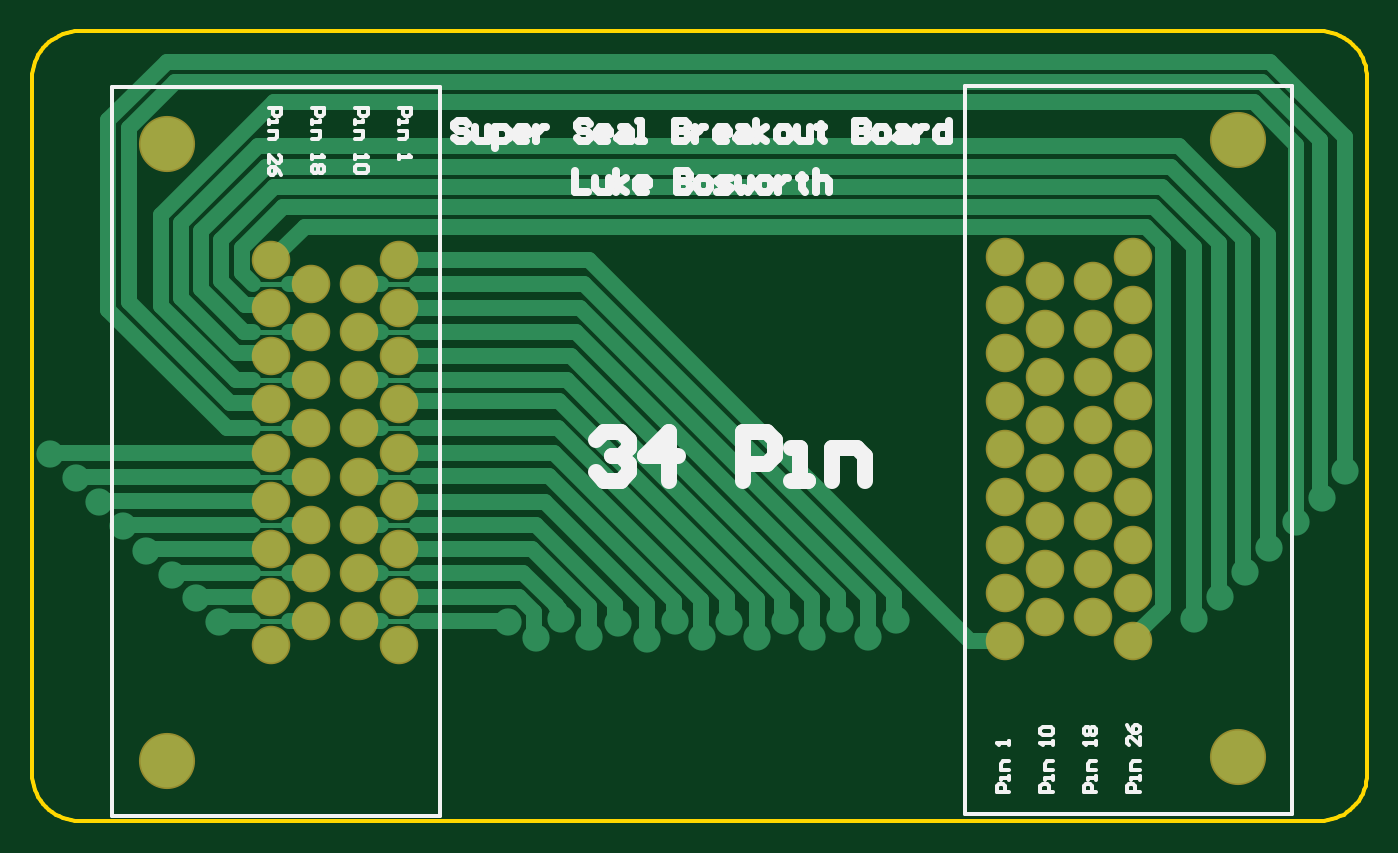
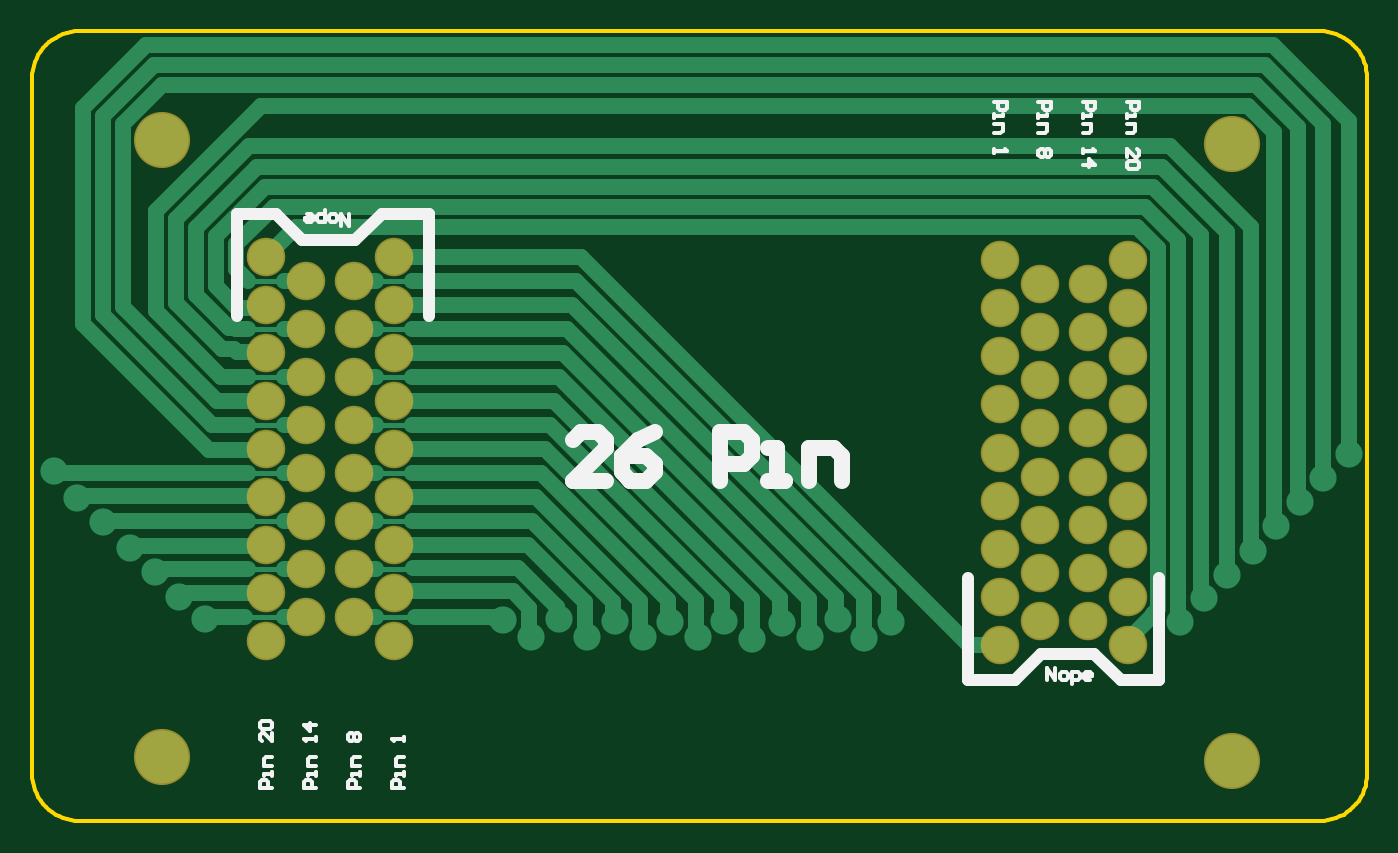
Circuit board: 8 layer files. Board 83.3 x 49.3 mm.
- bottom_copper: Breakout pcb.GBL (9386 bytes)
- bottom_silk: Breakout pcb.GBO (5322 bytes)
- bottom_mask: Breakout pcb.GBS (1564 bytes)
- outline: Breakout pcb.GKO (271 bytes)
- outline: Breakout pcb.GM1 (1660 bytes)
- top_copper: Breakout pcb.GTL (8421 bytes)
- top_silk: Breakout pcb.GTO (8562 bytes)
- top_mask: Breakout pcb.GTS (1563 bytes)

=== bottom_copper: Breakout pcb.GBL (9386 bytes, source omitted) ===
=== bottom_silk: Breakout pcb.GBO ===
G04*
G04 #@! TF.GenerationSoftware,Altium Limited,Altium Designer,22.5.1 (42)*
G04*
G04 Layer_Color=32896*
%FSLAX25Y25*%
%MOIN*%
G70*
G04*
G04 #@! TF.SameCoordinates,C106D3DF-9627-4863-B2E5-E2E0062BA835*
G04*
G04*
G04 #@! TF.FilePolarity,Positive*
G04*
G01*
G75*
%ADD10C,0.01000*%
%ADD11C,0.04000*%
%ADD20C,0.02953*%
D10*
X247912Y8092D02*
X250910D01*
Y9592D01*
X250411Y10091D01*
X249411D01*
X248911Y9592D01*
Y8092D01*
X247912Y11091D02*
Y12091D01*
Y11591D01*
X249911D01*
Y11091D01*
X247912Y13590D02*
X249911D01*
Y15090D01*
X249411Y15590D01*
X247912D01*
X250411Y19588D02*
X250910Y20088D01*
Y21088D01*
X250411Y21588D01*
X249911D01*
X249411Y21088D01*
X248911Y21588D01*
X248411D01*
X247912Y21088D01*
Y20088D01*
X248411Y19588D01*
X248911D01*
X249411Y20088D01*
X249911Y19588D01*
X250411D01*
X249411Y20088D02*
Y21088D01*
X269578Y8092D02*
X272577D01*
Y9592D01*
X272077Y10091D01*
X271078D01*
X270578Y9592D01*
Y8092D01*
X269578Y11091D02*
Y12091D01*
Y11591D01*
X271578D01*
Y11091D01*
X269578Y13590D02*
X271578D01*
Y15090D01*
X271078Y15590D01*
X269578D01*
Y21588D02*
Y19588D01*
X271578Y21588D01*
X272077D01*
X272577Y21088D01*
Y20088D01*
X272077Y19588D01*
Y22587D02*
X272577Y23087D01*
Y24087D01*
X272077Y24587D01*
X270078D01*
X269578Y24087D01*
Y23087D01*
X270078Y22587D01*
X272077D01*
X250578Y149092D02*
Y146093D01*
X252578Y149092D01*
Y146093D01*
X254077Y149092D02*
X255077D01*
X255577Y148593D01*
Y147593D01*
X255077Y147093D01*
X254077D01*
X253577Y147593D01*
Y148593D01*
X254077Y149092D01*
X256576Y150092D02*
Y147093D01*
X258076D01*
X258576Y147593D01*
Y148593D01*
X258076Y149092D01*
X256576D01*
X261075D02*
X260075D01*
X259575Y148593D01*
Y147593D01*
X260075Y147093D01*
X261075D01*
X261575Y147593D01*
Y148093D01*
X259575D01*
X81245Y176592D02*
X78246D01*
Y175093D01*
X78746Y174593D01*
X79745D01*
X80245Y175093D01*
Y176592D01*
X81245Y173593D02*
Y172593D01*
Y173093D01*
X79246D01*
Y173593D01*
X81245Y171094D02*
X79246D01*
Y169594D01*
X79745Y169095D01*
X81245D01*
X78746Y165096D02*
X78246Y164596D01*
Y163596D01*
X78746Y163096D01*
X79246D01*
X79745Y163596D01*
X80245Y163096D01*
X80745D01*
X81245Y163596D01*
Y164596D01*
X80745Y165096D01*
X80245D01*
X79745Y164596D01*
X79246Y165096D01*
X78746D01*
X79745Y164596D02*
Y163596D01*
X70411Y176592D02*
X67413D01*
Y175093D01*
X67912Y174593D01*
X68912D01*
X69412Y175093D01*
Y176592D01*
X70411Y173593D02*
Y172593D01*
Y173093D01*
X68412D01*
Y173593D01*
X70411Y171094D02*
X68412D01*
Y169594D01*
X68912Y169095D01*
X70411D01*
Y165096D02*
Y164096D01*
Y164596D01*
X67413D01*
X67912Y165096D01*
X70411Y161097D02*
X67413D01*
X68912Y162597D01*
Y160597D01*
X237078Y8092D02*
X240077D01*
Y9592D01*
X239577Y10091D01*
X238578D01*
X238078Y9592D01*
Y8092D01*
X237078Y11091D02*
Y12091D01*
Y11591D01*
X239078D01*
Y11091D01*
X237078Y13590D02*
X239078D01*
Y15090D01*
X238578Y15590D01*
X237078D01*
Y19589D02*
Y20588D01*
Y20088D01*
X240077D01*
X239577Y19589D01*
X79078Y34592D02*
Y37591D01*
X77079Y34592D01*
Y37591D01*
X75579Y34592D02*
X74580D01*
X74080Y35092D01*
Y36091D01*
X74580Y36591D01*
X75579D01*
X76079Y36091D01*
Y35092D01*
X75579Y34592D01*
X73080Y33592D02*
Y36591D01*
X71581D01*
X71081Y36091D01*
Y35092D01*
X71581Y34592D01*
X73080D01*
X68582D02*
X69581D01*
X70081Y35092D01*
Y36091D01*
X69581Y36591D01*
X68582D01*
X68082Y36091D01*
Y35592D01*
X70081D01*
X258745Y8092D02*
X261744D01*
Y9592D01*
X261244Y10091D01*
X260244D01*
X259745Y9592D01*
Y8092D01*
X258745Y11091D02*
Y12091D01*
Y11591D01*
X260744D01*
Y11091D01*
X258745Y13590D02*
X260744D01*
Y15090D01*
X260244Y15590D01*
X258745D01*
Y19589D02*
Y20588D01*
Y20088D01*
X261744D01*
X261244Y19589D01*
X258745Y23587D02*
X261744D01*
X260244Y22088D01*
Y24087D01*
X59578Y176592D02*
X56579D01*
Y175093D01*
X57079Y174593D01*
X58079D01*
X58578Y175093D01*
Y176592D01*
X59578Y173593D02*
Y172593D01*
Y173093D01*
X57579D01*
Y173593D01*
X59578Y171094D02*
X57579D01*
Y169594D01*
X58079Y169095D01*
X59578D01*
Y163096D02*
Y165096D01*
X57579Y163096D01*
X57079D01*
X56579Y163596D01*
Y164596D01*
X57079Y165096D01*
Y162097D02*
X56579Y161597D01*
Y160597D01*
X57079Y160098D01*
X59078D01*
X59578Y160597D01*
Y161597D01*
X59078Y162097D01*
X57079D01*
X92078Y176592D02*
X89079D01*
Y175093D01*
X89579Y174593D01*
X90579D01*
X91079Y175093D01*
Y176592D01*
X92078Y173593D02*
Y172593D01*
Y173093D01*
X90079D01*
Y173593D01*
X92078Y171094D02*
X90079D01*
Y169594D01*
X90579Y169095D01*
X92078D01*
Y165096D02*
Y164096D01*
Y164596D01*
X89079D01*
X89579Y165096D01*
D11*
X187581Y83592D02*
X195578D01*
X187581Y91590D01*
Y93589D01*
X189580Y95588D01*
X193579D01*
X195578Y93589D01*
X175585Y95588D02*
X179583Y93589D01*
X183582Y89590D01*
Y85592D01*
X181583Y83592D01*
X177584D01*
X175585Y85592D01*
Y87591D01*
X177584Y89590D01*
X183582D01*
X159590Y83592D02*
Y95588D01*
X153592D01*
X151592Y93589D01*
Y89590D01*
X153592Y87591D01*
X159590D01*
X147594Y83592D02*
X143595D01*
X145594D01*
Y91590D01*
X147594D01*
X137597Y83592D02*
Y91590D01*
X131599D01*
X129599Y89590D01*
Y83592D01*
D20*
X51578Y34592D02*
Y59592D01*
X67578Y41092D02*
X80578D01*
X98578Y34592D02*
Y59592D01*
X242578Y149092D02*
X249078Y142592D01*
X268578Y149092D02*
X278078D01*
X51578Y34592D02*
X61078D01*
X80578Y41092D02*
X87078Y34592D01*
X231078Y124092D02*
Y149092D01*
X249078Y142592D02*
X262078D01*
X278078Y124092D02*
Y149092D01*
X61078Y34592D02*
X67578Y41092D01*
X87078Y34592D02*
X98578D01*
X231078Y149092D02*
X242578D01*
X262078Y142592D02*
X268578Y149092D01*
M02*

=== bottom_mask: Breakout pcb.GBS ===
G04*
G04 #@! TF.GenerationSoftware,Altium Limited,Altium Designer,22.5.1 (42)*
G04*
G04 Layer_Color=16711935*
%FSLAX25Y25*%
%MOIN*%
G70*
G04*
G04 #@! TF.SameCoordinates,C106D3DF-9627-4863-B2E5-E2E0062BA835*
G04*
G04*
G04 #@! TF.FilePolarity,Negative*
G04*
G01*
G75*
%ADD13C,0.13792*%
%ADD14C,0.09461*%
D13*
X33645Y14710D02*
D03*
Y166285D02*
D03*
X296669Y167191D02*
D03*
Y15616D02*
D03*
D14*
X59236Y137742D02*
D03*
Y125931D02*
D03*
Y114120D02*
D03*
Y102309D02*
D03*
Y90498D02*
D03*
Y78687D02*
D03*
Y66876D02*
D03*
Y55065D02*
D03*
Y43254D02*
D03*
X69078Y131836D02*
D03*
Y120025D02*
D03*
Y108214D02*
D03*
Y96403D02*
D03*
Y84592D02*
D03*
Y72781D02*
D03*
Y60970D02*
D03*
Y49159D02*
D03*
X80889Y131836D02*
D03*
Y120025D02*
D03*
Y108214D02*
D03*
Y96403D02*
D03*
Y84592D02*
D03*
Y72781D02*
D03*
Y60970D02*
D03*
Y49159D02*
D03*
X90732Y137742D02*
D03*
Y125931D02*
D03*
Y114120D02*
D03*
Y102309D02*
D03*
Y90498D02*
D03*
Y78687D02*
D03*
Y66876D02*
D03*
Y55065D02*
D03*
Y43254D02*
D03*
X271078Y44159D02*
D03*
Y55970D02*
D03*
Y67781D02*
D03*
Y79592D02*
D03*
Y91403D02*
D03*
Y103214D02*
D03*
Y115025D02*
D03*
Y126836D02*
D03*
Y138647D02*
D03*
X261236Y50065D02*
D03*
Y61876D02*
D03*
Y73687D02*
D03*
Y85498D02*
D03*
Y97309D02*
D03*
Y109120D02*
D03*
Y120931D02*
D03*
Y132742D02*
D03*
X249425Y50065D02*
D03*
Y61876D02*
D03*
Y73687D02*
D03*
Y85498D02*
D03*
Y97309D02*
D03*
Y109120D02*
D03*
Y120931D02*
D03*
Y132742D02*
D03*
X239582Y44159D02*
D03*
Y55970D02*
D03*
Y67781D02*
D03*
Y79592D02*
D03*
Y91403D02*
D03*
Y103214D02*
D03*
Y115025D02*
D03*
Y126836D02*
D03*
Y138647D02*
D03*
M02*

=== outline: Breakout pcb.GKO ===
G04*
G04 #@! TF.GenerationSoftware,Altium Limited,Altium Designer,22.5.1 (42)*
G04*
G04 Layer_Color=16711935*
%FSLAX25Y25*%
%MOIN*%
G70*
G04*
G04 #@! TF.SameCoordinates,C106D3DF-9627-4863-B2E5-E2E0062BA835*
G04*
G04*
G04 #@! TF.FilePolarity,Positive*
G04*
G01*
G75*
M02*

=== outline: Breakout pcb.GM1 ===
G04*
G04 #@! TF.GenerationSoftware,Altium Limited,Altium Designer,22.5.1 (42)*
G04*
G04 Layer_Color=16711935*
%FSLAX25Y25*%
%MOIN*%
G70*
G04*
G04 #@! TF.SameCoordinates,C106D3DF-9627-4863-B2E5-E2E0062BA835*
G04*
G04*
G04 #@! TF.FilePolarity,Positive*
G04*
G01*
G75*
%ADD10C,0.01000*%
D10*
X328500Y182500D02*
X328456Y183502D01*
X328325Y184497D01*
X328108Y185476D01*
X327806Y186433D01*
X327422Y187360D01*
X326959Y188250D01*
X326420Y189096D01*
X325810Y189892D01*
X325132Y190632D01*
X324392Y191309D01*
X323596Y191920D01*
X322750Y192459D01*
X321860Y192922D01*
X320933Y193307D01*
X319976Y193608D01*
X318997Y193825D01*
X318002Y193956D01*
X317000Y194000D01*
Y0D02*
X318002Y44D01*
X318997Y175D01*
X319976Y392D01*
X320933Y693D01*
X321860Y1077D01*
X322750Y1541D01*
X323596Y2080D01*
X324392Y2691D01*
X325132Y3368D01*
X325810Y4108D01*
X326420Y4904D01*
X326959Y5750D01*
X327422Y6640D01*
X327806Y7567D01*
X328108Y8524D01*
X328325Y9503D01*
X328456Y10498D01*
X328500Y11500D01*
X12000Y194000D02*
X10998Y193956D01*
X10003Y193825D01*
X9024Y193608D01*
X8067Y193307D01*
X7140Y192922D01*
X6250Y192459D01*
X5404Y191920D01*
X4608Y191309D01*
X3868Y190632D01*
X3190Y189892D01*
X2580Y189096D01*
X2041Y188250D01*
X1578Y187360D01*
X1194Y186433D01*
X892Y185476D01*
X675Y184497D01*
X544Y183502D01*
X500Y182500D01*
Y11500D02*
X544Y10498D01*
X675Y9503D01*
X892Y8524D01*
X1194Y7567D01*
X1578Y6640D01*
X2041Y5750D01*
X2580Y4904D01*
X3190Y4108D01*
X3868Y3368D01*
X4608Y2691D01*
X5404Y2080D01*
X6250Y1541D01*
X7140Y1077D01*
X8067Y693D01*
X9024Y392D01*
X10003Y175D01*
X10998Y44D01*
X12000Y0D01*
X317000D01*
X12000Y194000D02*
X317000D01*
X328500Y11500D02*
Y182500D01*
X500Y11500D02*
Y182500D01*
M02*

=== top_copper: Breakout pcb.GTL (8421 bytes, source omitted) ===
=== top_silk: Breakout pcb.GTO (8562 bytes, source omitted) ===
=== top_mask: Breakout pcb.GTS ===
G04*
G04 #@! TF.GenerationSoftware,Altium Limited,Altium Designer,22.5.1 (42)*
G04*
G04 Layer_Color=8388736*
%FSLAX25Y25*%
%MOIN*%
G70*
G04*
G04 #@! TF.SameCoordinates,C106D3DF-9627-4863-B2E5-E2E0062BA835*
G04*
G04*
G04 #@! TF.FilePolarity,Negative*
G04*
G01*
G75*
%ADD13C,0.13792*%
%ADD14C,0.09461*%
D13*
X33645Y14710D02*
D03*
Y166285D02*
D03*
X296669Y167191D02*
D03*
Y15616D02*
D03*
D14*
X59236Y137742D02*
D03*
Y125931D02*
D03*
Y114120D02*
D03*
Y102309D02*
D03*
Y90498D02*
D03*
Y78687D02*
D03*
Y66876D02*
D03*
Y55065D02*
D03*
Y43254D02*
D03*
X69078Y131836D02*
D03*
Y120025D02*
D03*
Y108214D02*
D03*
Y96403D02*
D03*
Y84592D02*
D03*
Y72781D02*
D03*
Y60970D02*
D03*
Y49159D02*
D03*
X80889Y131836D02*
D03*
Y120025D02*
D03*
Y108214D02*
D03*
Y96403D02*
D03*
Y84592D02*
D03*
Y72781D02*
D03*
Y60970D02*
D03*
Y49159D02*
D03*
X90732Y137742D02*
D03*
Y125931D02*
D03*
Y114120D02*
D03*
Y102309D02*
D03*
Y90498D02*
D03*
Y78687D02*
D03*
Y66876D02*
D03*
Y55065D02*
D03*
Y43254D02*
D03*
X271078Y44159D02*
D03*
Y55970D02*
D03*
Y67781D02*
D03*
Y79592D02*
D03*
Y91403D02*
D03*
Y103214D02*
D03*
Y115025D02*
D03*
Y126836D02*
D03*
Y138647D02*
D03*
X261236Y50065D02*
D03*
Y61876D02*
D03*
Y73687D02*
D03*
Y85498D02*
D03*
Y97309D02*
D03*
Y109120D02*
D03*
Y120931D02*
D03*
Y132742D02*
D03*
X249425Y50065D02*
D03*
Y61876D02*
D03*
Y73687D02*
D03*
Y85498D02*
D03*
Y97309D02*
D03*
Y109120D02*
D03*
Y120931D02*
D03*
Y132742D02*
D03*
X239582Y44159D02*
D03*
Y55970D02*
D03*
Y67781D02*
D03*
Y79592D02*
D03*
Y91403D02*
D03*
Y103214D02*
D03*
Y115025D02*
D03*
Y126836D02*
D03*
Y138647D02*
D03*
M02*
